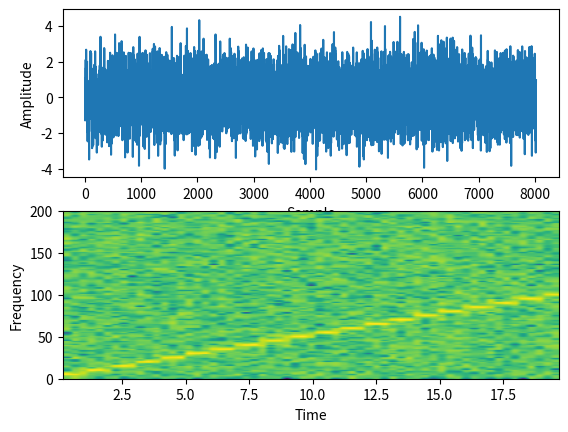

Recreate this plot in Python.
# import the libraries
import matplotlib.pyplot as plot
import numpy as np

# Define the list of frequencies
frequencies = np.arange(5,105,5)


# Sampling Frequency
samplingFrequency = 400

# Create two ndarrays
s1 = np.empty([0]) # For samples
s2 = np.empty([0]) # For signal

# Start Value of the sample
start = 1

# Stop Value of the sample
stop = samplingFrequency+1

for frequency in frequencies:
    sub1 = np.arange(start, stop, 1)

    # Signal - Sine wave with varying frequency + Noise
    sub2 = np.sin(2*np.pi*sub1*frequency*1/samplingFrequency)+np.random.randn(len(sub1))
    s1 = np.append(s1, sub1)
    s2 = np.append(s2, sub2)
    start = stop+1
    stop = start+samplingFrequency

 
# Plot the signal
plot.subplot(211)
plot.plot(s1,s2)
plot.xlabel('Sample')
plot.ylabel('Amplitude')

# Plot the spectrogram
#################
# Fs: 采样频率
# NFFT: FFT的点数，默认是256
# noverlap: 两个FFT之间的重叠点数，默认是128
# 例子：假如300个点，采样率50Hz，则一共是6s的数据。设置Fs=50，NFFT=50，noverlap=0，则每次取50个点，
# 无重叠，横轴正好是6秒
#################
plot.subplot(212)
powerSpectrum, freqenciesFound, time, imageAxis = plot.specgram(s2, Fs=samplingFrequency)
plot.xlabel('Time')
plot.ylabel('Frequency')
plot.show() 
